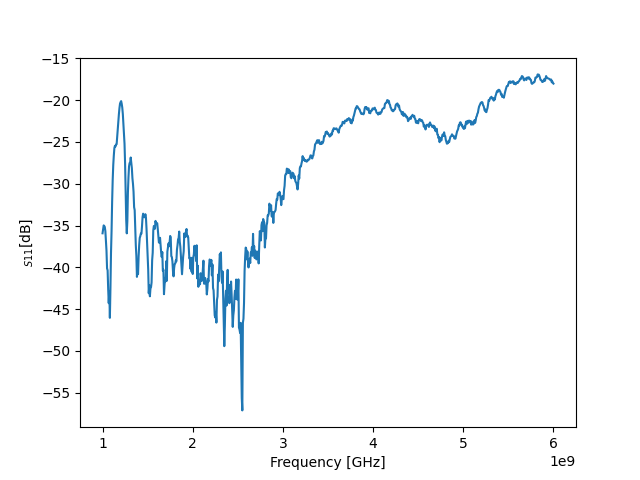

The data file committed next to this chart (first rows):
! FILETYPE CSV
! VERSION 1.0, 1
! TIMESTAMP Wednesday, 14 September 2022 01:29:59
! TIMEZONE (GMT+08:00) Kuala Lumpur, Singapore
! NAME Keysight Technologies
! MODEL N9917A
! SERIAL MY53105078
! FIRMWARE_VERSION A.08.16
! GPS_LATITUDE
! GPS_LONGITUDE
! GPS_TIMESTAMP 0001-01-01 00:00:00Z
! GPS_SECS_SINCE_LAST_READ 0
! CHECKSUM 0939665887
! CORRECTION1 ON U
! DATA Freq, S11
! FREQ UNIT Hz
! DATA UNIT dB
BEGIN
1000000000, -35.93
1006250000, -35.49
1012500000, -34.99
1018750000, -35.05
1025000000, -35.18
1031250000, -35.68
1037500000, -36.76
1043750000, -38.01
1050000000, -40.12
1056250000, -40.36
1062500000, -42.6
1068750000, -44.29
1075000000, -42.91
1081250000, -46.04
1087500000, -42.54
1093750000, -38.29
1100000000, -35.68
1106250000, -32.19
1112500000, -29.56
1118750000, -27.75
1125000000, -26.61
1131250000, -25.73
1137500000, -25.47
1143750000, -25.54
1150000000, -25.31
1156250000, -25.27
1162500000, -24.34
1168750000, -23.54
1175000000, -22.62
1181250000, -21.69
1187500000, -20.96
1193750000, -20.42
1200000000, -20.24
1206250000, -20.12
1212500000, -20.44
1218750000, -20.89
1225000000, -21.67
1231250000, -22.79
1237500000, -23.78
1243750000, -25.23
1250000000, -27.61
1256250000, -30.67
1262500000, -34.34
... 759 more rows
